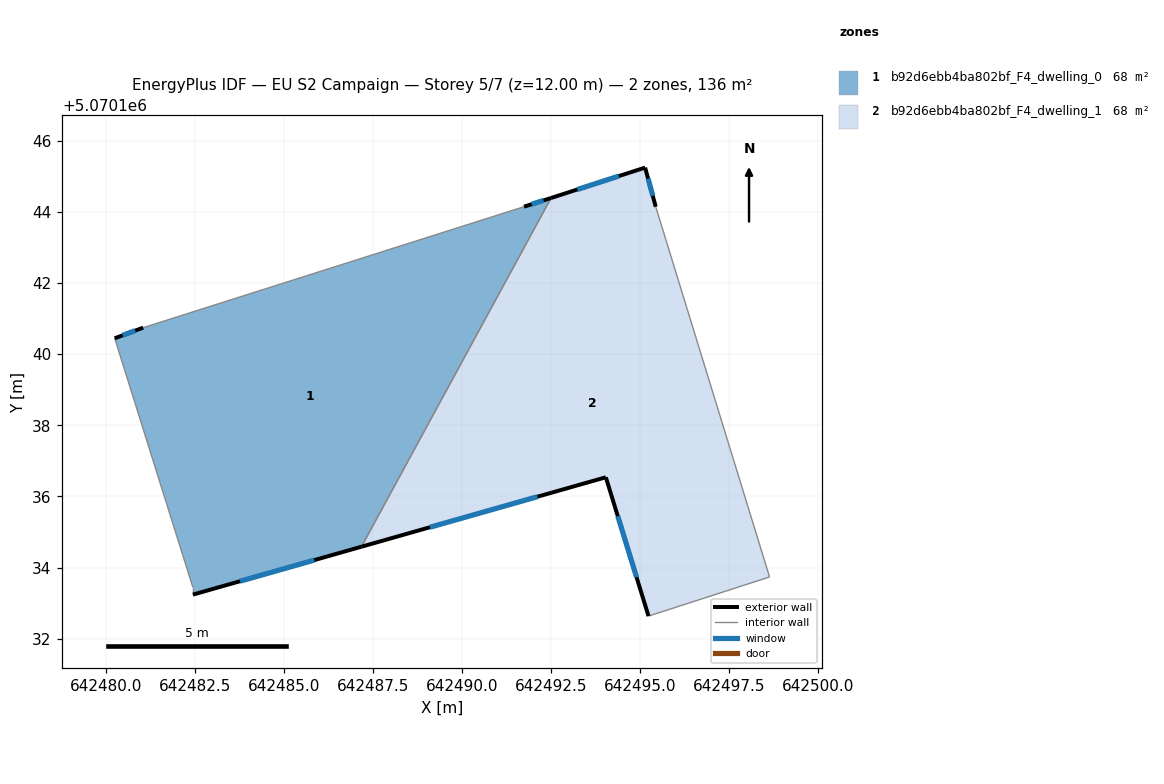
=== STOREY PLAN SPEC (per zone: floor XY polygon, exterior-wall plan segments, windows/doors) ===
zone 1: b92d6ebb4ba802bf_F4_dwelling_0  (68.2 m²)
  floor: (642492.50, 5070144.39) (642487.17, 5070134.59) (642482.43, 5070133.24) (642482.43, 5070133.44) (642480.23, 5070140.45) (642481.03, 5070140.75) (642491.74, 5070144.15)
  exterior wall: (642481.03, 5070140.75) – (642480.23, 5070140.45)  [0.9 m]
    window: (642480.81, 5070140.66) – (642480.46, 5070140.53)  [0.5 m²]
  exterior wall: (642492.50, 5070144.39) – (642491.74, 5070144.15)  [0.8 m]
    window: (642492.29, 5070144.32) – (642491.95, 5070144.22)  [0.5 m²]
  exterior wall: (642482.43, 5070133.24) – (642487.17, 5070134.59)  [4.9 m]
    window: (642483.76, 5070133.62) – (642485.84, 5070134.21)  [2.9 m²]
  interior walls: 4
zone 2: b92d6ebb4ba802bf_F4_dwelling_1  (68.2 m²)
  floor: (642495.44, 5070144.14) (642498.64, 5070133.74) (642495.24, 5070132.64) (642494.04, 5070136.54) (642487.17, 5070134.59) (642492.50, 5070144.39) (642495.14, 5070145.25)
  exterior wall: (642494.04, 5070136.54) – (642495.24, 5070132.64)  [4.1 m]
    window: (642494.38, 5070135.45) – (642494.90, 5070133.73)  [2.4 m²]
  exterior wall: (642487.17, 5070134.59) – (642494.04, 5070136.54)  [7.1 m]
    window: (642489.09, 5070135.13) – (642492.11, 5070135.99)  [4.1 m²]
  exterior wall: (642495.14, 5070145.25) – (642492.50, 5070144.39)  [2.8 m]
    window: (642494.40, 5070145.01) – (642493.24, 5070144.63)  [1.6 m²]
  exterior wall: (642495.44, 5070144.14) – (642495.14, 5070145.25)  [1.1 m]
    window: (642495.36, 5070144.45) – (642495.23, 5070144.94)  [0.7 m²]
  interior walls: 3

=== DERIVED (storey summary) ===
Building: EU S2 Campaign
Storey: 5 of 7  (floor level z = 12.00 m)
Storey gross floor area: 136.4 m²
Zones on this storey: 2
  - b92d6ebb4ba802bf_F4_dwelling_0: floor 68.2 m²; exterior wall 6.6 m (19.7 m²); 3 window(s) 3.8 m²; WWR 19.3%
  - b92d6ebb4ba802bf_F4_dwelling_1: floor 68.2 m²; exterior wall 15.1 m (45.4 m²); 4 window(s) 8.8 m²; WWR 19.3%
Zone adjacency (shared interzone walls):
  - b92d6ebb4ba802bf_F4_dwelling_0 ↔ b92d6ebb4ba802bf_F4_dwelling_1